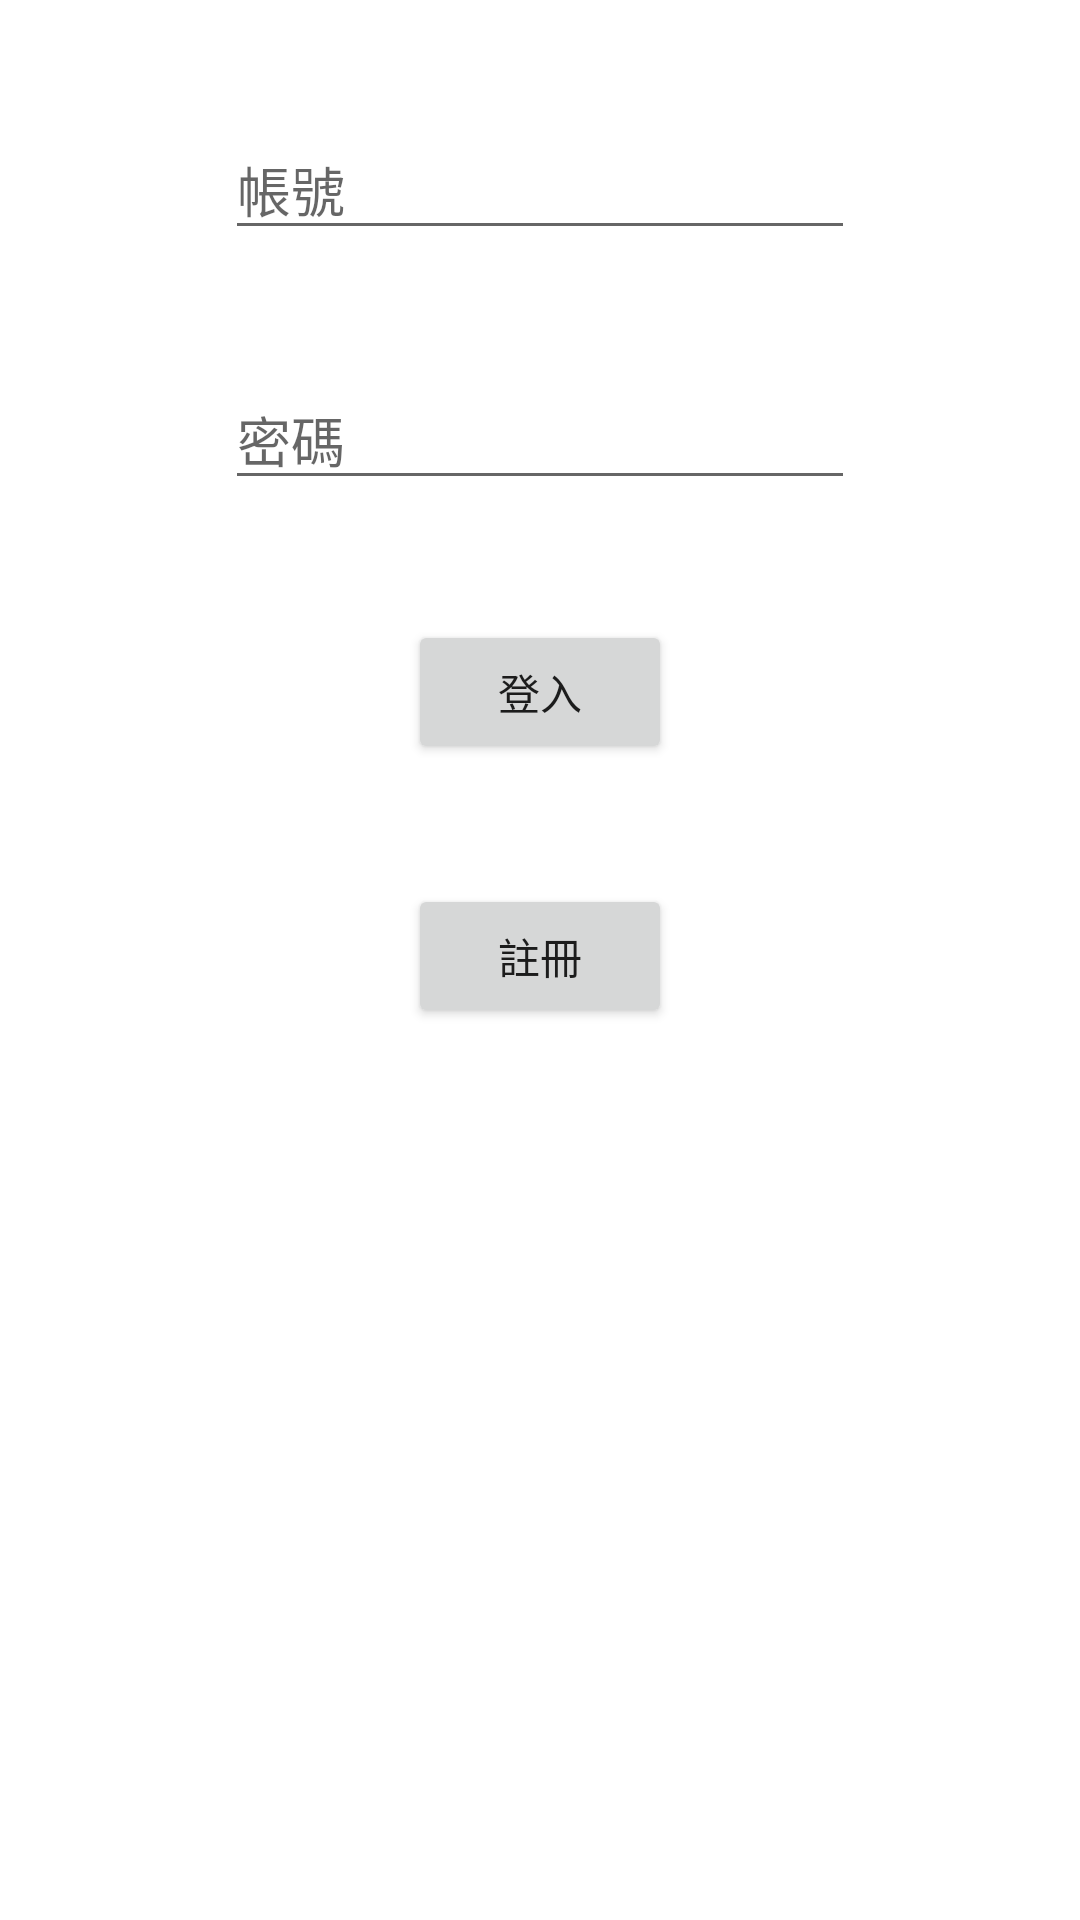

Layout XML and referenced resources for this Android screen:
<!-- AndroidManifest.xml: application theme Theme.417D0947762 -->
<!-- res/layout/activity_main.xml -->
<?xml version="1.0" encoding="utf-8"?>
<androidx.constraintlayout.widget.ConstraintLayout xmlns:android="http://schemas.android.com/apk/res/android"
    xmlns:app="http://schemas.android.com/apk/res-auto"
    xmlns:tools="http://schemas.android.com/tools"
    android:layout_width="match_parent"
    android:layout_height="match_parent"
    tools:context=".MainActivity">

    <EditText
        android:id="@+id/et_userNameLogin"
        android:layout_width="wrap_content"
        android:layout_height="wrap_content"
        android:layout_marginTop="40dp"
        android:ems="10"
        android:hint="帳號"
        android:inputType="textPersonName"
        app:layout_constraintEnd_toEndOf="parent"
        app:layout_constraintStart_toStartOf="parent"
        app:layout_constraintTop_toTopOf="parent" />

    <EditText
        android:id="@+id/et_passwordLogin"
        android:layout_width="wrap_content"
        android:layout_height="wrap_content"
        android:layout_marginTop="40dp"
        android:ems="10"
        android:hint="密碼"
        android:inputType="textPassword"
        app:layout_constraintEnd_toEndOf="parent"
        app:layout_constraintStart_toStartOf="parent"
        app:layout_constraintTop_toBottomOf="@+id/et_userNameLogin" />

    <Button
        android:id="@+id/bt_login"
        android:layout_width="wrap_content"
        android:layout_height="wrap_content"
        android:layout_marginTop="40dp"
        android:text="登入"
        app:layout_constraintEnd_toEndOf="parent"
        app:layout_constraintStart_toStartOf="parent"
        app:layout_constraintTop_toBottomOf="@+id/et_passwordLogin" />

    <Button
        android:id="@+id/bt_signup"
        android:layout_width="wrap_content"
        android:layout_height="wrap_content"
        android:layout_marginTop="40dp"
        android:text="註冊"
        app:layout_constraintEnd_toEndOf="parent"
        app:layout_constraintStart_toStartOf="parent"
        app:layout_constraintTop_toBottomOf="@+id/bt_login" />
</androidx.constraintlayout.widget.ConstraintLayout>
<!-- resources referenced by this layout -->
<resources>
  <style name="Theme.417D0947762" parent="Theme.MaterialComponents.DayNight.DarkActionBar">
          
          <item name="colorPrimary">@color/purple_500</item>
          <item name="colorPrimaryVariant">@color/purple_700</item>
          <item name="colorOnPrimary">@color/white</item>
          
          <item name="colorSecondary">@color/teal_200</item>
          <item name="colorSecondaryVariant">@color/teal_700</item>
          <item name="colorOnSecondary">@color/black</item>
          
          <item name="android:statusBarColor">?attr/colorPrimaryVariant</item>
          
      </style>
  <!-- not gathered from this repository: default colours our renderer supplied (Android Studio template values) -->
  <color name="purple_500">#FF6200EE</color>
  <color name="purple_700">#FF3700B3</color>
  <color name="teal_200">#FF03DAC5</color>
  <color name="teal_700">#FF018786</color>
  <color name="black">#FF000000</color>
  <color name="white">#FFFFFFFF</color>
</resources>
